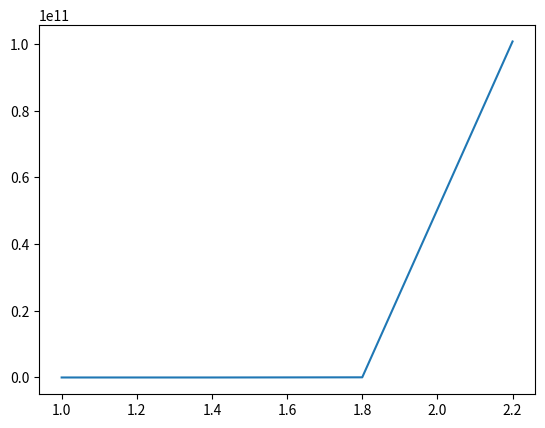

Generate this figure with matplotlib:
import numpy as np
import matplotlib.pyplot as plt

def f(x,y):
    #return x**2-3*y
    return x**(3*x)-40*y

# (f(x,y),a(punto inicial),b(punto final),y0(condicion inicial),h(paso)
def rk4(f,a,b,y0,h):
    x = np.arange(a,b+h,h)
    n = len(x)
    y = np.zeros(n)
    y[0] = y0
    for i in range(0, n-1):
        k1 = f(x[i], y[i])
        k2 = f(x[i]+h/2, y[i]+k1*h/2)
        k3 = f(x[i]+h/2, y[i]+k2*h/2)
        k4 = f(x[i]+h, y[i]+k3*h)
        y[i+1] = y[i]+(h/6)*(k1+2*k2+2*k3+k4)
    error(n, int(h))
    plt.plot(x, y)
    plt.show()

def digitosCont(n):
    cant = 1
    while n > 9:
        n = n / 10
        cant = cant + 1
    return cant

def digitos(n):
    return list(map(int, str(n)))

def error(n, cap):
    expo = digitosCont(n)
    notacion = int(n * (pow(10, expo - 1)))
    arreglo = digitos(notacion)

    truncamiento = 0
    for i in range(cap, len(arreglo)):
        truncamiento = (truncamiento * 10) + arreglo[i]

    valor = truncamiento / 10
    error = expo - cap

    print("El error de truncamiento es :", valor, "x10^", error)


rk4(f,1,2,10,0.4)
#rk4(f,1,2,10,0.01)
##rk4(f,1,2,10,1.55)


